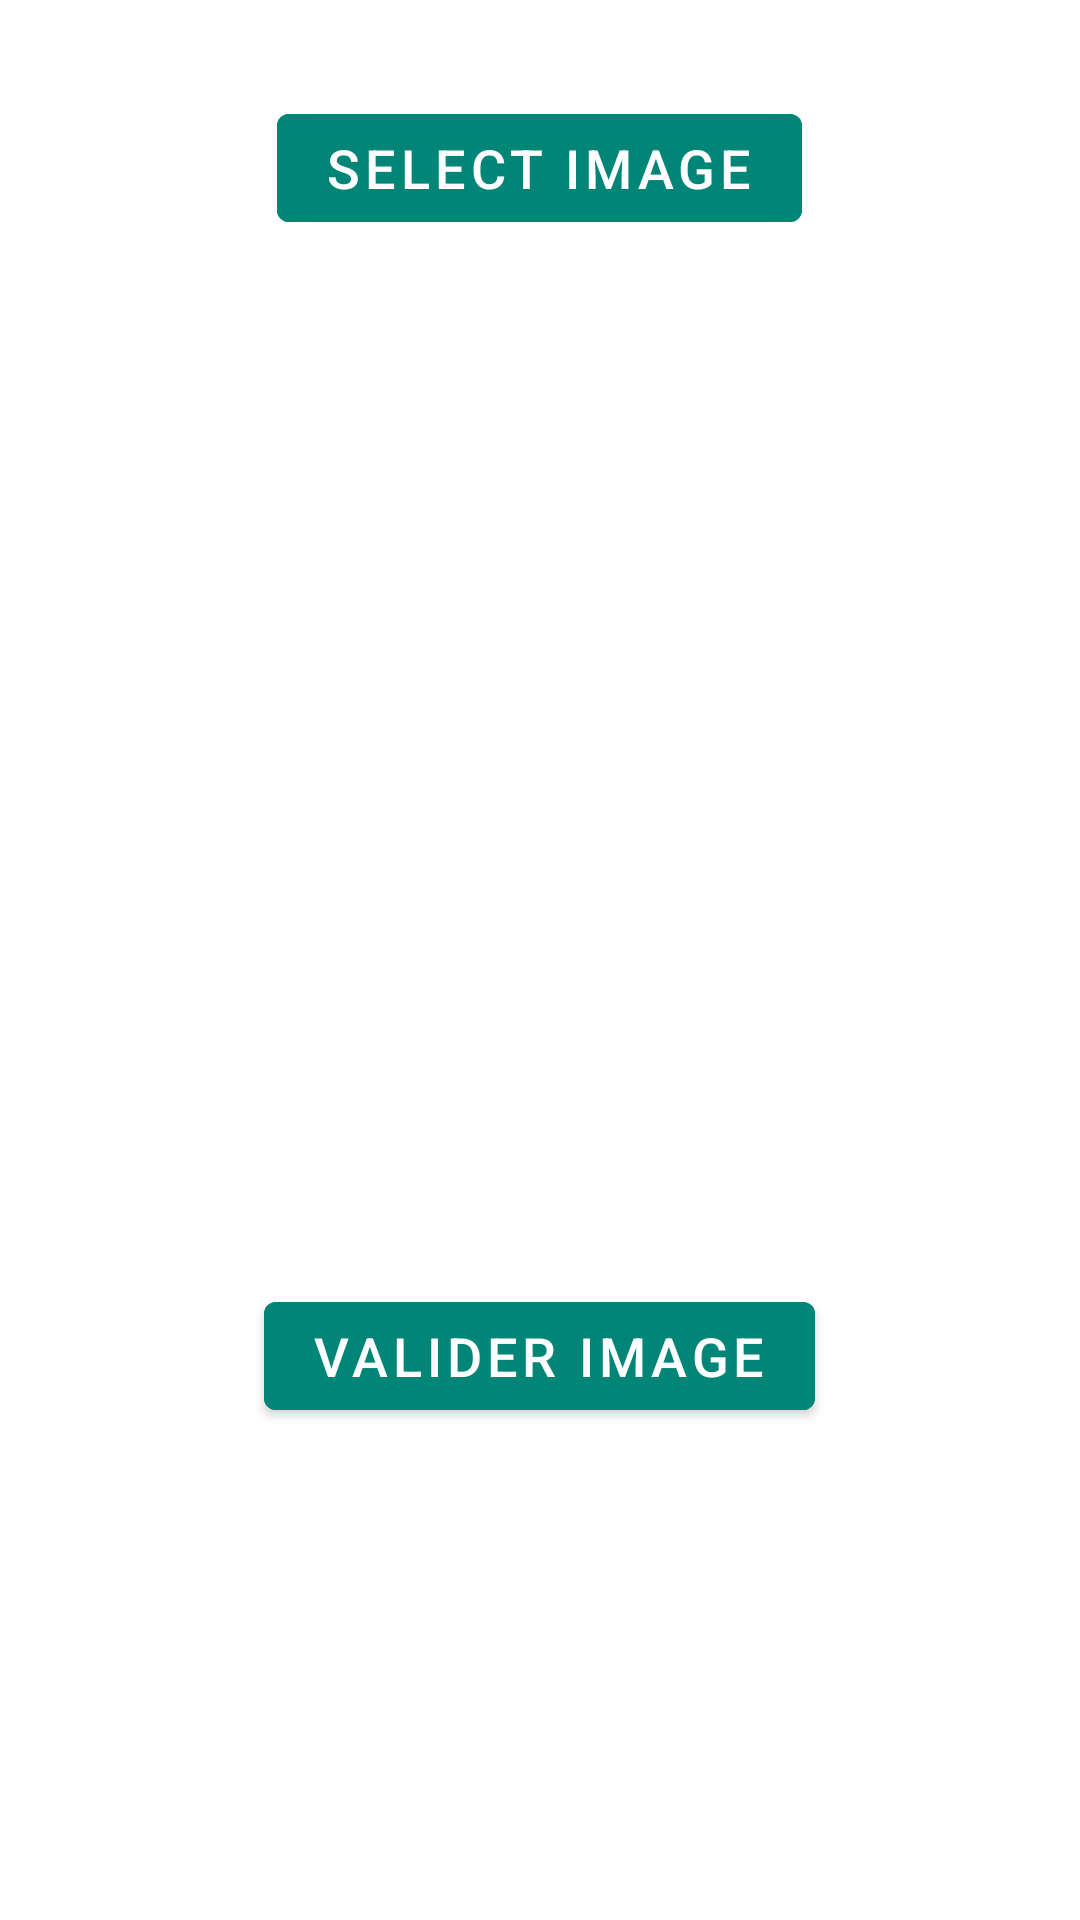

Android layout source for this screen:
<!-- AndroidManifest.xml: application theme Theme.PT -->
<!-- res/layout/activity_page_parametre.xml -->
<?xml version="1.0" encoding="utf-8"?>
<RelativeLayout xmlns:android="http://schemas.android.com/apk/res/android"
    xmlns:app="http://schemas.android.com/apk/res-auto"
    xmlns:tools="http://schemas.android.com/tools"
    android:layout_width="match_parent"
    android:layout_height="match_parent"
    tools:context=".parametre.Page_parametre">

    <Button
        android:id="@+id/BSelectImage"
        android:layout_width="wrap_content"
        android:layout_height="wrap_content"
        android:layout_centerHorizontal="true"
        android:layout_marginTop="32dp"
        android:backgroundTint="@color/colorPrimary"
        android:text="SELECT IMAGE"
        android:textColor="@android:color/white"
        android:textSize="18sp" />

    
    <ImageView
        android:id="@+id/IVPreviewImage"
        android:layout_width="match_parent"
        android:layout_height="300dp"
        android:layout_below="@id/BSelectImage"
        android:layout_marginStart="16dp"
        android:layout_marginTop="16dp"
        android:layout_marginEnd="16dp" />

    <Button
        android:id="@+id/BtnValidate"
        android:layout_width="wrap_content"
        android:layout_height="wrap_content"
        android:layout_centerHorizontal="true"
        android:layout_marginTop="32dp"
        android:layout_below="@+id/IVPreviewImage"
        android:backgroundTint="@color/colorPrimary"
        android:text="Valider image"
        android:textColor="@android:color/white"
        android:onClick="envoiebdd"
        android:textSize="18sp" />

</RelativeLayout>
<!-- resources referenced by this layout -->
<resources>
  <color name="colorPrimary">#008577</color>
  <style name="Theme.PT" parent="Theme.MaterialComponents.DayNight.DarkActionBar">
          
          <item name="colorPrimary">@color/cornflowerblue</item>
          <item name="colorPrimaryVariant">@color/lightskyblue</item>
          <item name="colorOnPrimary">@color/white</item>
          
          <item name="colorSecondary">@color/cornflowerblue</item>
          <item name="colorSecondaryVariant">@color/cornflowerblue</item>
          <item name="colorOnSecondary">@color/black</item>
          
          <item name="android:statusBarColor" tools:targetApi="l">?attr/colorPrimaryVariant</item>
          
          <item name="windowNoTitle">true</item>
      </style>
  <color name="cornflowerblue">#6495ED</color>
  <color name="lightskyblue">#87CEFA</color>
  <color name="white">#FFFFFF</color>
  <color name="black">#000000</color>
</resources>
